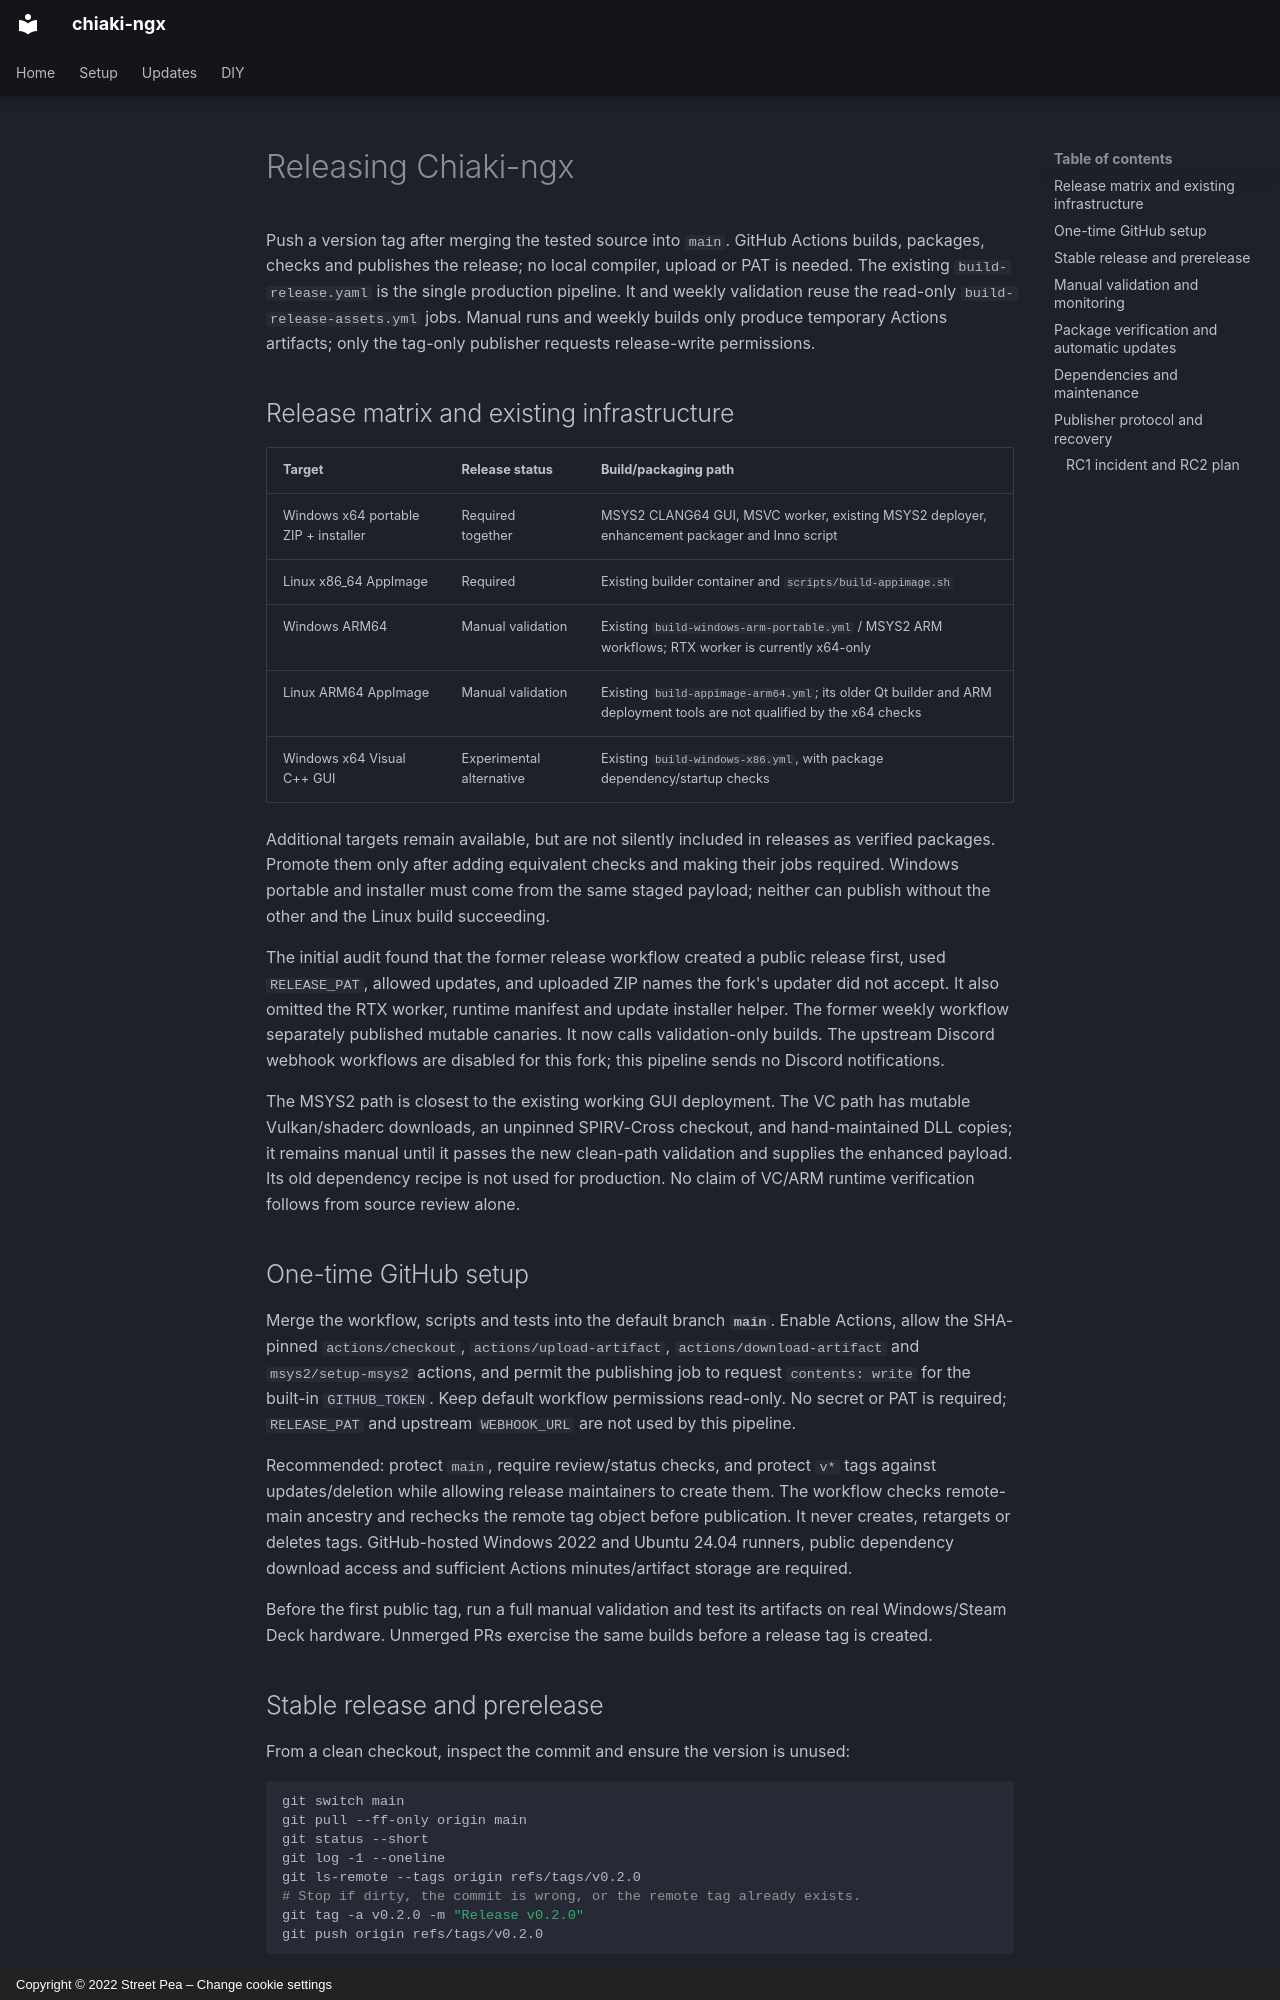

repository: TheHiepDang/chiaki-ngx · page: RELEASING/index.html · generator: mkdocs · copyright: Copyright © 2022 Street Pea – Change cookie settings

# Releasing Chiaki-ngx

Push a version tag after merging the tested source into `main`. GitHub Actions builds,
packages, checks and publishes the release; no local compiler, upload or PAT is needed.
The existing `build-release.yaml` is the single production pipeline. It and weekly validation
reuse the read-only `build-release-assets.yml` jobs. Manual runs and weekly builds only produce
temporary Actions artifacts; only the tag-only publisher requests release-write permissions.

## Release matrix and existing infrastructure

| Target | Release status | Build/packaging path |
|---|---|---|
| Windows x64 portable ZIP + installer | Required together | MSYS2 CLANG64 GUI, MSVC worker, existing MSYS2 deployer, enhancement packager and Inno script |
| Linux x86_64 AppImage | Required | Existing builder container and `scripts/build-appimage.sh` |
| Windows ARM64 | Manual validation | Existing `build-windows-arm-portable.yml` / MSYS2 ARM workflows; RTX worker is currently x64-only |
| Linux ARM64 AppImage | Manual validation | Existing `build-appimage-arm64.yml`; its older Qt builder and ARM deployment tools are not qualified by the x64 checks |
| Windows x64 Visual C++ GUI | Experimental alternative | Existing `build-windows-x86.yml`, with package dependency/startup checks |

Additional targets remain available, but are not silently included in releases as verified
packages. Promote them only after adding equivalent checks and making their jobs required.
Windows portable and installer must come from the same staged payload; neither can publish
without the other and the Linux build succeeding.

The initial audit found that the former release workflow created a public release first,
used `RELEASE_PAT`, allowed updates, and uploaded ZIP names the fork's updater did not accept.
It also omitted the RTX worker, runtime manifest and update installer helper. The former
weekly workflow separately published mutable canaries. It now calls validation-only builds.
The upstream Discord webhook workflows are disabled for this fork; this pipeline sends no
Discord notifications.

The MSYS2 path is closest to the existing working GUI deployment. The VC path has mutable
Vulkan/shaderc downloads, an unpinned SPIRV-Cross checkout, and hand-maintained DLL copies;
it remains manual until it passes the new clean-path validation and supplies the enhanced
payload. Its old dependency recipe is not used for production. No claim of VC/ARM
runtime verification follows from source review alone.

## One-time GitHub setup

Merge the workflow, scripts and tests into the default branch **`main`**. Enable Actions,
allow the SHA-pinned `actions/checkout`, `actions/upload-artifact`, `actions/download-artifact`
and `msys2/setup-msys2` actions, and permit the publishing job to request `contents: write`
for the built-in `GITHUB_TOKEN`. Keep default workflow permissions read-only. No secret or
PAT is required; `RELEASE_PAT` and upstream `WEBHOOK_URL` are not used by this pipeline.

Recommended: protect `main`, require review/status checks, and protect `v*` tags against
updates/deletion while allowing release maintainers to create them. The workflow checks
remote-main ancestry and rechecks the remote tag object before publication. It never creates,
retargets or deletes tags. GitHub-hosted Windows 2022 and Ubuntu 24.04 runners, public dependency
download access and sufficient Actions minutes/artifact storage are required.

Before the first public tag, run a full manual validation and test its artifacts on real
Windows/Steam Deck hardware. Unmerged PRs exercise the same builds before a release tag is created.

## Stable release and prerelease

From a clean checkout, inspect the commit and ensure the version is unused:

```sh
git switch main
git pull --ff-only origin main
git status --short
git log -1 --oneline
git ls-remote --tags origin refs/tags/v0.2.0
# Stop if dirty, the commit is wrong, or the remote tag already exists.
git tag -a v0.2.0 -m "Release v0.2.0"
git push origin refs/tags/v0.2.0
```

Use `v0.2.0-rc.1` instead for a prerelease. Any valid prerelease suffix creates a GitHub
prerelease and is not marked Latest. Stable tags use GitHub's version-based Latest policy.
Tags must be `vMAJOR.MINOR.PATCH[-prerelease]`, without numeric leading zeroes or `+metadata`;
each main numeric component must fit Windows' 0-65535 resource range. Both stable and RC
commits must already be reachable from remote `main`.

CI overlays `cmake/Version.txt` with the tag's version before configuring either platform.
This is a documented build input, not a commit/tag rewrite. Provenance records the original
version, tag, source commit/tree, submodules and dependency-lock hash. `CHIAKI_VERSION`, runtime
display, Windows ProductVersion and installer AppVersion therefore retain the same full
version (including `-rc.1`); numeric Windows/installer version fields use MAJOR.MINOR.PATCH.0.
The checked-in `0.1` remains the development baseline until changed normally in source.
